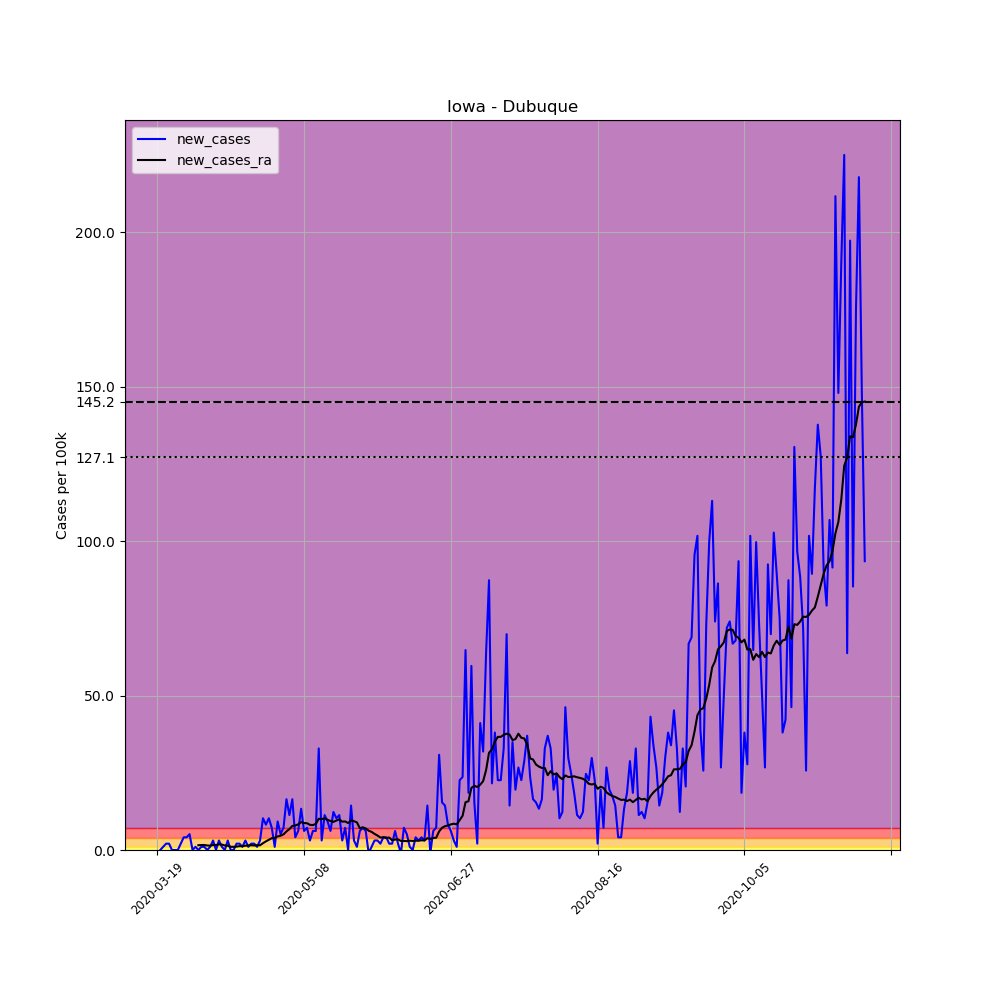

The table this chart was drawn from, first rows:
, date, county, state, fips, cases, deaths, COUNTY, STNAME, CTYNAME, POPESTIMATE2019, per_100k, new_cases, new_cases_ra
166226, 2020-03-19, Dubuque, Iowa, 19061, 1, 0, 61, Iowa, Dubuque, 97311, 1.028, , 
166227, 2020-03-20, Dubuque, Iowa, 19061, 1, 0, 61, Iowa, Dubuque, 97311, 1.028, 0.0, 
166228, 2020-03-21, Dubuque, Iowa, 19061, 2, 0, 61, Iowa, Dubuque, 97311, 2.055, 1.028, 
166229, 2020-03-22, Dubuque, Iowa, 19061, 4, 0, 61, Iowa, Dubuque, 97311, 4.111, 2.055, 
166230, 2020-03-23, Dubuque, Iowa, 19061, 6, 0, 61, Iowa, Dubuque, 97311, 6.166, 2.055, 
166231, 2020-03-24, Dubuque, Iowa, 19061, 6, 1, 61, Iowa, Dubuque, 97311, 6.166, 0.0, 
166232, 2020-03-25, Dubuque, Iowa, 19061, 6, 1, 61, Iowa, Dubuque, 97311, 6.166, 0.0, 
166233, 2020-03-26, Dubuque, Iowa, 19061, 6, 1, 61, Iowa, Dubuque, 97311, 6.166, 0.0, 
166234, 2020-03-27, Dubuque, Iowa, 19061, 8, 1, 61, Iowa, Dubuque, 97311, 8.221, 2.055, 
166235, 2020-03-28, Dubuque, Iowa, 19061, 12, 1, 61, Iowa, Dubuque, 97311, 12.33, 4.111, 
166236, 2020-03-29, Dubuque, Iowa, 19061, 16, 1, 61, Iowa, Dubuque, 97311, 16.44, 4.111, 
166237, 2020-03-30, Dubuque, Iowa, 19061, 21, 1, 61, Iowa, Dubuque, 97311, 21.58, 5.138, 
166238, 2020-03-31, Dubuque, Iowa, 19061, 21, 1, 61, Iowa, Dubuque, 97311, 21.58, 0.0, 
166239, 2020-04-01, Dubuque, Iowa, 19061, 22, 1, 61, Iowa, Dubuque, 97311, 22.61, 1.028, 
166240, 2020-04-02, Dubuque, Iowa, 19061, 22, 1, 61, Iowa, Dubuque, 97311, 22.61, 0.0, 1.541
166241, 2020-04-03, Dubuque, Iowa, 19061, 23, 1, 61, Iowa, Dubuque, 97311, 23.64, 1.028, 1.615
166242, 2020-04-04, Dubuque, Iowa, 19061, 24, 1, 61, Iowa, Dubuque, 97311, 24.66, 1.028, 1.615
166243, 2020-04-05, Dubuque, Iowa, 19061, 24, 1, 61, Iowa, Dubuque, 97311, 24.66, 0.0, 1.468
166244, 2020-04-06, Dubuque, Iowa, 19061, 25, 1, 61, Iowa, Dubuque, 97311, 25.69, 1.028, 1.395
166245, 2020-04-07, Dubuque, Iowa, 19061, 28, 1, 61, Iowa, Dubuque, 97311, 28.77, 3.083, 1.615
166246, 2020-04-08, Dubuque, Iowa, 19061, 28, 1, 61, Iowa, Dubuque, 97311, 28.77, 0.0, 1.615
166247, 2020-04-09, Dubuque, Iowa, 19061, 31, 1, 61, Iowa, Dubuque, 97311, 31.86, 3.083, 1.835
166248, 2020-04-10, Dubuque, Iowa, 19061, 32, 1, 61, Iowa, Dubuque, 97311, 32.88, 1.028, 1.762
166249, 2020-04-11, Dubuque, Iowa, 19061, 32, 1, 61, Iowa, Dubuque, 97311, 32.88, 0.0, 1.468
166250, 2020-04-12, Dubuque, Iowa, 19061, 35, 1, 61, Iowa, Dubuque, 97311, 35.97, 3.083, 1.395
166251, 2020-04-13, Dubuque, Iowa, 19061, 35, 1, 61, Iowa, Dubuque, 97311, 35.97, 0.0, 1.028
166252, 2020-04-14, Dubuque, Iowa, 19061, 35, 1, 61, Iowa, Dubuque, 97311, 35.97, 0.0, 1.028
166253, 2020-04-15, Dubuque, Iowa, 19061, 37, 1, 61, Iowa, Dubuque, 97311, 38.02, 2.055, 1.101
166254, 2020-04-16, Dubuque, Iowa, 19061, 39, 1, 61, Iowa, Dubuque, 97311, 40.08, 2.055, 1.248
166255, 2020-04-17, Dubuque, Iowa, 19061, 40, 1, 61, Iowa, Dubuque, 97311, 41.11, 1.028, 1.248
166256, 2020-04-18, Dubuque, Iowa, 19061, 43, 1, 61, Iowa, Dubuque, 97311, 44.19, 3.083, 1.395
166257, 2020-04-19, Dubuque, Iowa, 19061, 44, 1, 61, Iowa, Dubuque, 97311, 45.22, 1.028, 1.468
166258, 2020-04-20, Dubuque, Iowa, 19061, 46, 1, 61, Iowa, Dubuque, 97311, 47.27, 2.055, 1.541
166259, 2020-04-21, Dubuque, Iowa, 19061, 48, 1, 61, Iowa, Dubuque, 97311, 49.33, 2.055, 1.468
166260, 2020-04-22, Dubuque, Iowa, 19061, 49, 1, 61, Iowa, Dubuque, 97311, 50.35, 1.028, 1.541
166261, 2020-04-23, Dubuque, Iowa, 19061, 52, 1, 61, Iowa, Dubuque, 97311, 53.44, 3.083, 1.541
166262, 2020-04-24, Dubuque, Iowa, 19061, 62, 1, 61, Iowa, Dubuque, 97311, 63.71, 10.28, 2.202
166263, 2020-04-25, Dubuque, Iowa, 19061, 70, 1, 61, Iowa, Dubuque, 97311, 71.93, 8.221, 2.789
166264, 2020-04-26, Dubuque, Iowa, 19061, 80, 1, 61, Iowa, Dubuque, 97311, 82.21, 10.28, 3.303
166265, 2020-04-27, Dubuque, Iowa, 19061, 87, 2, 61, Iowa, Dubuque, 97311, 89.4, 7.193, 3.817
166266, 2020-04-28, Dubuque, Iowa, 19061, 88, 2, 61, Iowa, Dubuque, 97311, 90.43, 1.028, 3.89
166267, 2020-04-29, Dubuque, Iowa, 19061, 97, 3, 61, Iowa, Dubuque, 97311, 99.68, 9.249, 4.404
166268, 2020-04-30, Dubuque, Iowa, 19061, 102, 4, 61, Iowa, Dubuque, 97311, 104.8, 5.138, 4.624
166269, 2020-05-01, Dubuque, Iowa, 19061, 109, 4, 61, Iowa, Dubuque, 97311, 112, 7.193, 5.065
166270, 2020-05-02, Dubuque, Iowa, 19061, 125, 4, 61, Iowa, Dubuque, 97311, 128.5, 16.44, 6.019
166271, 2020-05-03, Dubuque, Iowa, 19061, 136, 5, 61, Iowa, Dubuque, 97311, 139.8, 11.3, 6.753
166272, 2020-05-04, Dubuque, Iowa, 19061, 152, 5, 61, Iowa, Dubuque, 97311, 156.2, 16.44, 7.781
166273, 2020-05-05, Dubuque, Iowa, 19061, 156, 5, 61, Iowa, Dubuque, 97311, 160.3, 4.111, 7.927
166274, 2020-05-06, Dubuque, Iowa, 19061, 162, 5, 61, Iowa, Dubuque, 97311, 166.5, 6.166, 8.294
166275, 2020-05-07, Dubuque, Iowa, 19061, 175, 5, 61, Iowa, Dubuque, 97311, 179.8, 13.36, 9.028
166276, 2020-05-08, Dubuque, Iowa, 19061, 181, 6, 61, Iowa, Dubuque, 97311, 186, 6.166, 8.735
166277, 2020-05-09, Dubuque, Iowa, 19061, 188, 6, 61, Iowa, Dubuque, 97311, 193.2, 7.193, 8.661
166278, 2020-05-10, Dubuque, Iowa, 19061, 191, 7, 61, Iowa, Dubuque, 97311, 196.3, 3.083, 8.148
166279, 2020-05-11, Dubuque, Iowa, 19061, 197, 7, 61, Iowa, Dubuque, 97311, 202.4, 6.166, 8.074
166280, 2020-05-12, Dubuque, Iowa, 19061, 203, 7, 61, Iowa, Dubuque, 97311, 208.6, 6.166, 8.441
166281, 2020-05-13, Dubuque, Iowa, 19061, 235, 9, 61, Iowa, Dubuque, 97311, 241.5, 32.88, 10.13
166282, 2020-05-14, Dubuque, Iowa, 19061, 238, 10, 61, Iowa, Dubuque, 97311, 244.6, 3.083, 9.983
166283, 2020-05-15, Dubuque, Iowa, 19061, 249, 10, 61, Iowa, Dubuque, 97311, 255.9, 11.3, 10.28
166284, 2020-05-16, Dubuque, Iowa, 19061, 258, 10, 61, Iowa, Dubuque, 97311, 265.1, 9.249, 9.763
166285, 2020-05-17, Dubuque, Iowa, 19061, 264, 10, 61, Iowa, Dubuque, 97311, 271.3, 6.166, 9.396
... 182 more rows
